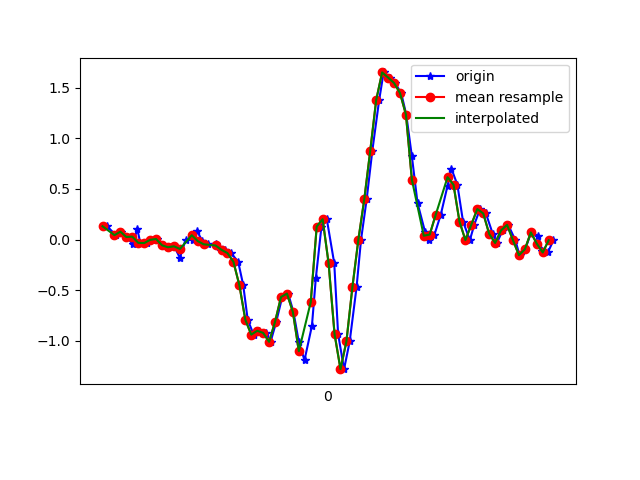

The data file committed next to this chart (first rows):
1617738625215, 434261910085417, 0.13141674, 0.0043538404, -0.014563761
1617738625245, 434261929108985, 0.04345, -0.1642, 0.009871
1617738625262, 434261948157369, 0.07766, -0.007863, -0.03411
1617738625281, 434261967180937, 0.02513, -0.06162, -0.00479
1617738625301, 434261986204521, -0.04329, -0.1667, -0.01945
1617738625317, 434262005228121, 0.1009, 0.1864, -0.02556
1617738625327, 434262024244233, -0.0323, -0.1484, 0.003762
1617738625348, 434262043265049, -0.03474, -0.1667, -0.02922
1617738625371, 434262062285817, -0.002974, 0.08377, -0.02556
1617738625384, 434262081306649, 0.005579, -0.3072, 0.03308
1617738625403, 434262100352249, -0.05673, -0.2718, 0.004984
1617738625423, 434262119403673, -0.07628, 0.0801, 0.01842
1617738625441, 434262138426425, -0.0665, -0.3915, 0.05385
1617738625460, 434262157474009, -0.1801, 0.0349, -0.03655
1617738625479, 434262176496793, -0.005417, 0.2719, 0.01354
1617738625504, 434262195519577, -5.3010974E-4, -0.2168, 0.004984
1617738625517, 434262214567161, 0.08621, 0.1607, -0.04389
1617738625536, 434262233609465, -0.01519, 0.1314, 0.0172
1617738625555, 434262252633209, -0.04696, 0.02268, -0.009677
1617738625580, 434262271681753, -0.04573, -0.01031, -0.02556
1617738625593, 434262290705497, -0.07139, -0.1129, 0.006206
1617738625612, 434262309729273, -0.1019, -0.1459, 0.02698
1617738625632, 434262328768633, -0.1337, -0.152, 0.04774
1617738625656, 434262347791993, -0.2192, -0.1093, 0.06974
1617738625673, 434262366815289, -0.4501, 0.06422, 0.09906
1617738625688, 434262385863481, -0.791, 0.4918, 0.1614
1617738625708, 434262404886841, -0.9388, 1.13, 0.1772
1617738625727, 434262423904377, -0.9009, 1.869, 0.1614
1617738625749, 434262442952377, -0.9217, 2.477, 0.1785
1617738625765, 434262461975481, -1.01, 2.877, 0.2579
1617738625784, 434262480998649, -0.8118, 3.222, 0.3788
1617738625804, 434262500046585, -0.5674, 3.505, 0.4521
1617738625824, 434262519069753, -0.5332, 3.556, 0.4167
1617738625842, 434262538077369, -0.7165, 3.37, 0.3654
1617738625860, 434262557124857, -1.013, 3.125, 0.3361
1617738625879, 434262576147577, -1.19, 2.923, 0.2615
1617738625904, 434262595170169, -0.8509, 2.526, 0.1149
1617738625917, 434262614217657, -0.3842, 2.069, -0.01456
1617738625936, 434262633233337, 0.1278, 1.632, -0.1624
1617738625954, 434262652255801, 0.2011, 1.147, -0.2088
1617738625979, 434262671303033, -0.2339, 0.6665, -0.1502
1617738625992, 434262690325497, -0.9327, 0.2096, -0.07565
1617738626012, 434262709347961, -1.28, -0.2241, -0.02189
1617738626031, 434262728386041, -1.005, -0.5063, 0.01476
1617738626054, 434262747408249, -0.4709, -0.7079, -0.02189
1617738626069, 434262766455289, -0.002974, -0.9975, -0.09642
1617738626088, 434262785477561, 0.3978, -1.333, -0.1709
1617738626107, 434262804524601, 0.8767, -1.702, -0.2516
1617738626130, 434262823534649, 1.378, -2.052, -0.331
1617738626145, 434262842556601, 1.65, -2.456, -0.3725
1617738626168, 434262861603257, 1.6, -2.818, -0.3921
1617738626183, 434262880625209, 1.546, -3.084, -0.3738
1617738626204, 434262899671993, 1.447, -3.264, -0.3066
1617738626221, 434262918693817, 1.235, -3.267, -0.2552
1617738626240, 434262937706553, 0.8217, -3.173, -0.2345
1617738626259, 434262956753081, 0.3611, -3.026, -0.2467
1617738626284, 434262975774777, 0.07888, -2.792, -0.276
1617738626297, 434262994796601, -0.002974, -2.516, -0.3151
1617738626316, 434263013843129, 0.04956, -2.201, -0.3395
1617738626337, 434263032860217, 0.2438, -1.845, -0.3457
1617738626360, 434263051906617, 0.5321, -1.441, -0.331
... 19 more rows
